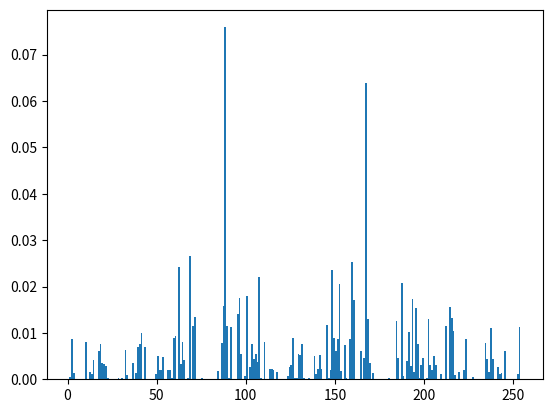

Python code for this plot:

import numpy             as np
import matplotlib.pyplot as plt


# Это статистический тест распределения псевдослучайных чисел, сгенерированных
# функцией ADC_Get_Random_Entropy_Value_8bit(uint8_t channel) из библиотеки adc.h
#
# Для теста было использовано 10 000 сгенерированных значений в диапазоне
# от 0 до 256 (код программы находится в файле main.c)
#
# =================================================================================
#
# This is a statistical test of the distribution of pseudorandom numbers generated
# by the ADC_Get_Random_Entropy_Value_8bit (uint8_t channel) function from the adc.h library.
#
# 10,000 generated values in the range from 0 to 256 were used for the test
# (the program code is located in the main.c file)

data = np.array(
	(
		28, 103, 88, 205, 193, 184, 88, 19, 21, 88, 96, 167, 237, 223, 40, 167, 2, 62, 88, 68, 103, 130, 100, 158, 107, 60, 187, 222, 151, 145, 167, 100, 62, 195, 167, 104, 148, 107, 88, 159, 144, 202, 88, 214, 107, 110, 167, 187, 60, 62, 91, 68, 152, 237, 68, 159, 88, 2, 131, 167, 68, 191, 203, 167, 96, 199, 234, 88, 107, 40, 141, 86, 223, 88, 18, 62, 167, 36, 105, 124, 88, 96, 167, 138, 100, 212, 148, 21, 187, 212, 196, 238, 167, 68, 151, 202, 167, 187, 145, 58, 167, 41, 36, 253, 95, 68, 168, 237, 65, 164, 164, 18, 193, 216, 216, 142, 65, 88, 159, 20, 126, 167, 96, 151, 234, 89, 43, 164, 141, 100, 64, 167, 245, 86, 214, 88, 10, 62, 88, 68, 166, 206, 169, 191, 191, 145, 167, 68, 191, 145, 88, 68, 152, 18, 41, 68, 91, 62, 234, 88, 191, 184, 147, 91, 151, 152, 206, 89, 198, 88, 205, 100, 223, 152, 117, 169, 159, 196, 234, 167, 96, 151, 235, 91, 97, 166, 141, 100, 214, 168, 17, 155, 214, 152, 138, 89, 223, 87, 205, 100, 155, 88, 253, 68, 215, 88, 138, 193, 155, 167, 14, 43, 167, 95, 62, 234, 103, 159, 193, 110, 88, 214, 107, 148, 88, 212, 150, 145, 88, 68, 88, 205, 84, 215, 88, 2, 145, 167, 100, 62, 234, 167, 40, 215, 110, 88, 191, 168, 17, 155, 151, 152, 138, 169, 68, 103, 131, 160, 187, 63, 138, 168, 214, 148, 193, 167, 68, 159, 202, 89, 64, 164, 140, 100, 212, 100, 53, 219, 151, 184, 138, 89, 199, 88, 10, 107, 159, 167, 253, 68, 191, 88, 2, 195, 88, 111, 96, 18, 68, 64, 91, 62, 234, 89, 59, 160, 253, 96, 191, 88, 254, 212, 187, 167, 14, 107, 191, 88, 117, 148, 68, 71, 52, 60, 184, 212, 196, 110, 167, 96, 215, 234, 88, 107, 152, 53, 159, 151, 152, 130, 89, 159, 88, 12, 107, 159, 88, 253, 193, 96, 103, 202, 193, 32, 87, 235, 148, 216, 87, 107, 149, 88, 159, 193, 235, 88, 159, 105, 30, 95, 159, 95, 10, 99, 103, 39, 129, 60, 88, 64, 152, 53, 159, 159, 88, 18, 63, 88, 215, 193, 62, 88, 158, 223, 147, 95, 187, 87, 114, 100, 104, 164, 138, 169, 96, 167, 138, 160, 159, 158, 145, 167, 68, 187, 131, 167, 96, 198, 202, 88, 105, 56, 141, 100, 212, 160, 49, 155, 198, 152, 206, 169, 41, 167, 206, 160, 191, 158, 145, 167, 212, 62, 234, 167, 68, 151, 194, 88, 43, 164, 141, 100, 64, 167, 241, 70, 158, 88, 14, 62, 88, 214, 158, 145, 167, 159, 235, 193, 71, 86, 191, 145, 167, 68, 151, 202, 89, 97, 152, 205, 100, 214, 32, 253, 86, 159, 88, 2, 126, 88, 68, 166, 138, 169, 187, 158, 145, 167, 68, 191, 145, 167, 212, 148, 195, 167, 87, 62, 234, 88, 191, 184, 147, 89, 191, 152, 138, 89, 198, 90, 14, 107, 159, 88, 113, 148, 100, 167, 50, 62, 216, 216, 19, 126, 167, 71, 62, 234, 88, 43, 160, 245, 100, 64, 167, 50, 43, 215, 71, 52, 60, 95, 100, 88, 237, 68, 151, 88, 130, 193, 185, 167, 10, 107, 155, 167, 253, 68, 40, 87, 148, 195, 88, 214, 107, 62, 95, 153, 71, 237, 100, 151, 180, 238, 168, 214, 212, 195, 167, 214, 148, 145, 167, 71, 110, 107, 88, 159, 193, 235, 88, 222, 59, 53, 169, 196, 88, 2, 193, 168, 184, 18, 193, 216, 216, 206, 107, 40, 103, 125, 235, 219, 167, 237, 68, 184, 88, 3, 124, 160, 215, 235, 234, 88, 148, 63, 130, 153, 41, 39, 13, 65, 168, 184, 236, 195, 100, 167, 50, 107, 33, 87, 62, 131, 88, 107, 184, 17, 223, 191, 152, 130, 89, 150, 39, 10, 107, 191, 88, 253, 148, 70, 71, 20, 126, 167, 100, 62, 106, 167, 100, 149, 106, 167, 39, 148, 145, 88, 63, 32, 253, 86, 150, 88, 10, 62, 167, 32, 43, 17, 96, 184, 88, 131, 193, 40, 71, 193, 60, 167, 212, 145, 195, 88, 40, 199, 234, 91, 59, 167, 245, 32, 196, 88, 252, 148, 215, 167, 237, 68, 185, 88, 19, 148, 103, 88, 193, 60, 168, 68, 151, 202, 89, 97, 160, 241, 36, 187, 88, 19, 62, 167, 95, 193, 106, 167, 155, 129, 62, 90, 96, 160, 125, 168, 159, 212, 234, 167, 96, 196, 131, 88, 65, 160, 141, 36, 96, 167, 2, 60, 160, 191, 62, 147, 169, 96, 164, 138, 160, 159, 148, 21, 223, 59, 160, 125, 100, 64, 167, 50, 41, 215, 88, 19, 62, 166, 41, 100, 53, 187, 215, 153, 130, 169, 96, 103, 130, 160, 187, 190, 145, 167, 214, 126, 195, 167, 71, 107, 149, 88, 41, 215, 234, 88, 43, 152, 245, 68, 159, 88, 10, 190, 184, 184, 253, 193, 159, 167, 237, 212, 68, 167, 115, 214, 68, 167, 2, 107, 167, 91, 63, 202, 88, 43, 160, 237, 32, 123, 88, 204, 212, 59, 216, 245, 148, 215, 88, 253, 148, 214, 167, 113, 68, 215, 88, 238, 107, 223, 167, 243, 84, 168, 87, 139, 107, 168, 167, 2, 60, 87, 185, 88, 10, 107, 185, 88, 253, 193, 68, 87, 20, 21, 185, 214, 196, 234, 167, 148, 145, 195, 88, 187, 193, 110, 88, 159, 63, 17, 187, 198, 152, 236, 91, 100, 103, 125, 155, 59, 160, 125, 40, 185, 88, 18, 107, 40, 71, 107, 195, 88, 187, 148, 110, 167, 87, 132, 234, 103, 160, 60, 126, 167, 159, 145, 188, 216, 216, 10, 193, 71, 214, 62, 234, 167, 100, 149, 195, 88, 65, 102, 110, 89, 40, 88, 51, 62, 167, 100, 17, 132, 88, 68, 164, 126, 155, 43, 216, 125, 168, 158, 148, 195, 167, 68, 151, 195, 95, 65, 160, 141, 32, 41, 7, 107, 145, 167, 219, 252, 62, 88, 155, 62, 138, 160, 41, 167, 238, 185, 214, 158, 67, 223, 150, 104, 110, 167, 100, 193, 106, 88, 107, 193, 110, 167, 70, 193, 234, 88, 70, 168, 138, 160, 187, 107, 21, 223, 187, 105, 202, 167, 190, 60, 202, 167, 96, 199, 238, 91, 59, 168, 245, 36, 59, 167, 117, 212, 187, 88, 237, 148, 159, 88, 245, 148, 215, 167, 253, 86, 214, 88, 236, 107, 159, 167, 243, 214, 214, 88, 241, 158, 64, 152, 2, 126, 88, 159, 62, 138, 155, 68, 164, 202, 160, 159, 148, 195, 167, 70, 148, 145, 88, 196, 57, 10, 41, 222, 89, 139, 107, 100, 164, 10, 148, 38, 36, 57, 131, 168, 105, 62, 17, 68, 187, 88, 18, 148, 39, 215, 62, 195, 167, 32, 215, 74, 155, 105, 56, 141, 86, 159, 88, 51, 62, 167, 95, 193, 110, 167, 187, 195, 148, 88, 159, 126, 195, 71, 223, 60, 234, 167, 68, 196, 194, 88, 97, 152, 141, 100, 151, 152, 19, 71, 105, 167, 253, 41, 214, 167, 50, 190, 185, 88, 49, 148, 71, 187, 20, 195, 167, 68, 198, 202, 95, 97, 160, 141, 100, 158, 152, 147, 89, 151, 217, 202, 91, 159, 95, 237, 68, 40, 152, 14, 193, 216, 88, 193, 149, 167, 91, 107, 145, 88, 187, 148, 129, 88, 107, 193, 238, 88, 187, 62, 19, 223, 96, 167, 10, 107, 159, 88, 14, 156, 71, 215, 60, 195, 167, 159, 20, 234, 89, 196, 56, 140, 40, 171, 88, 243, 212, 96, 184, 141, 212, 187, 167, 10, 65, 39, 102, 126, 193, 152, 216, 204, 65, 216, 152, 19, 110, 167, 87, 62, 234, 88, 41, 88, 253, 158, 64, 184, 2, 62, 95, 155, 88, 2, 193, 168, 184, 2, 233, 167, 86, 43, 130, 87, 70, 167, 18, 107, 187, 87, 125, 193, 95, 166, 138, 59, 167, 70, 193, 60, 95, 63, 88, 205, 190, 196, 167, 141, 68, 187, 88, 2, 145, 167, 159, 148, 193, 167, 71, 62, 106, 88, 107, 152, 17, 95, 64, 87, 238, 107, 100, 167, 253, 196, 191, 166, 237, 100, 214, 168, 125, 40, 214, 152, 18, 57, 215, 88, 49, 195, 167, 95, 148, 195, 88, 159, 105, 126, 88, 214, 59, 131, 168, 41, 167, 238, 160, 187, 148, 149, 167, 155, 20, 194, 167, 96, 199, 234, 167, 32, 71, 50, 97, 185, 71, 106, 107, 184, 168, 253, 65, 39, 70, 59, 2, 190, 40, 152, 142, 105, 68, 95, 193, 60, 167, 100, 107, 60, 88, 59, 39, 243, 150, 68, 166, 18, 62, 88, 159, 158, 21, 94, 215, 89, 138, 100, 223, 184, 125, 168, 214, 64, 237, 70, 68, 167, 12, 107, 184, 167, 245, 86, 184, 71, 202, 62, 167, 70, 97, 131, 160, 41, 160, 130, 160, 123, 148, 145, 167, 150, 62, 202, 167, 68, 151, 106, 89, 192, 56, 245, 32, 43, 167, 18, 62, 167, 87, 193, 106, 167, 155, 129, 148, 152, 184, 2, 107, 167, 159, 62, 202, 167, 100, 60, 202, 89, 196, 151, 53, 155, 43, 88, 50, 62, 167, 87, 193, 124, 167, 155, 1, 130, 160, 187, 190, 129, 167, 215, 62, 195, 167, 68, 151, 195, 89, 64, 160, 141, 100, 159, 32, 237, 86, 159, 88, 2, 126, 88, 150, 62, 138, 160, 97, 167, 202, 160, 159, 148, 235, 167, 68, 151, 195, 167, 96, 103, 234, 88, 105, 152, 145, 91, 59, 152, 18, 43, 217, 71, 17, 145, 167, 223, 195, 149, 71, 151, 126, 193, 103, 152, 245, 97, 88, 215, 195, 126, 167, 87, 148, 106, 88, 191, 107, 60, 167, 187, 150, 17, 87, 215, 87, 253, 214, 86, 167, 113, 86, 214, 88, 206, 193, 159, 167, 115, 214, 158, 152, 237, 100, 214, 152, 130, 153, 196, 59, 131, 168, 185, 59, 130, 164, 187, 148, 193, 167, 70, 191, 17, 184, 212, 56, 50, 33, 102, 91, 3, 124, 88, 59, 152, 50, 187, 214, 88, 205, 148, 159, 88, 253, 148, 68, 95, 20, 60, 152, 158, 192, 202, 167, 96, 151, 226, 88, 104, 56, 141, 86, 159, 88, 18, 62, 167, 87, 105, 126, 167, 159, 129, 148, 87, 187, 234, 193, 103, 91, 195, 148, 167, 87, 107, 145, 88, 96, 199, 110, 88, 59, 216, 18, 187, 159, 88, 10, 62, 88, 214, 148, 129, 88, 68, 168, 125, 160, 158, 196, 195, 167, 68, 215, 202, 89, 105, 56, 141, 68, 43, 71, 234, 107, 184, 152, 237, 81, 103, 39, 52, 124, 167, 223, 235, 148, 103, 91, 193, 148, 166, 71, 107, 149, 88, 187, 148, 195, 88, 171, 193, 110, 88, 159, 63, 131, 153, 68, 166, 138, 160, 187, 158, 145, 167, 214, 20, 195, 167, 215, 129, 75, 88, 191, 71, 141, 96, 187, 88, 19, 62, 167, 70, 193, 126, 167, 159, 17, 60, 95, 70, 88, 113, 148, 40, 39, 148, 62, 167, 68, 151, 234, 95, 212, 24, 253, 96, 187, 88, 241, 222, 96, 184, 14, 62, 88, 215, 158, 145, 88, 68, 160, 125, 184, 159, 212, 194, 167, 68, 151, 195, 88, 212, 56, 140, 70, 105, 88, 18, 62, 167, 87, 193, 110, 167, 155, 149, 62, 88, 68, 160, 236, 160, 63, 164, 237, 100, 196, 64, 50, 33, 68, 88, 62, 234, 88, 43, 152, 242, 70, 151, 88, 2, 126, 88, 190, 196, 21, 95, 214, 95, 237, 96, 159, 88, 10, 149, 167, 87, 203, 149, 184, 87, 62, 202, 88, 105, 152, 17, 187, 151, 152, 202, 91, 215, 88, 10, 187, 187, 88, 242, 148, 96, 103, 10, 149, 39, 223, 20, 202, 167, 100, 129, 106, 167, 71, 148, 234, 88, 151, 107, 62, 167, 159, 212, 145, 88, 190, 196, 131, 167, 215, 234, 148, 167, 39, 193, 148, 88, 187, 148, 195, 88, 187, 235, 110, 88, 41, 39, 253, 159, 104, 166, 130, 91, 222, 88, 237, 68, 187, 88, 14, 148, 39, 86, 150, 145, 88, 192, 104, 110, 167, 96, 32, 12, 164, 150, 88, 2, 53, 95, 159, 88, 10, 105, 59, 216, 10, 148, 88, 184, 126, 193, 215, 88, 195, 20, 167, 100, 148, 106, 88, 191, 193, 106, 88, 187, 107, 126, 88, 43, 152, 138, 184, 96, 167, 202, 160, 159, 158, 203, 167, 86, 191, 145, 91, 212, 59, 50, 100, 187, 152, 245, 96, 41, 167, 10, 62, 167, 70, 193, 60, 91, 215, 95, 237, 68, 57, 216, 142, 209, 32, 87, 193, 148, 168, 167, 245, 105, 223, 167, 241, 41, 168, 87, 139, 195, 153, 216, 13, 62, 88, 170, 148, 145, 167, 223, 235, 149, 71, 159, 62, 126, 167, 100, 148, 107, 167, 87, 148, 129, 88, 169, 107, 62, 166, 41, 91, 241, 68, 40, 152, 51, 193, 168, 216, 140, 209, 40, 87, 235, 62, 167, 215, 148, 195, 39, 32, 71, 114, 86, 159, 152, 115, 96, 159, 88, 237, 212, 59, 88, 252, 193, 103, 152, 115, 148, 96, 71, 21, 60, 153, 212, 64, 50, 97, 32, 89, 148, 195, 88, 187, 107, 46, 167, 36, 216, 131, 89, 159, 39, 13, 97, 71, 100, 124, 193, 71, 215, 188, 62, 88, 43, 167, 205, 169, 201, 159, 124, 91, 192, 153, 17, 214, 151, 152, 106, 95, 150, 91, 253, 86, 41, 152, 142, 209, 96, 87, 145, 110, 103, 87, 235, 60, 167, 40, 199, 60, 187, 191, 152, 195, 167, 41, 152, 131, 164, 86, 39, 245, 187, 214, 167, 252, 168, 187, 128, 17, 185, 68, 167, 50, 187, 96, 91, 53, 129, 184, 164, 238, 107, 103, 168, 142, 84, 103, 166, 241, 65, 160, 168, 14, 97, 88, 68, 152, 125, 96, 214, 95, 2, 62, 167, 155, 107, 195, 88, 187, 193, 110, 88, 159, 107, 193, 88, 159, 62, 131, 160, 41, 167, 202, 185, 191, 212, 195, 167, 70, 191, 234, 88, 68, 88, 13, 107, 159, 167, 10, 190, 71, 70, 196, 234, 88, 214, 22, 131, 160, 187, 190, 145, 167, 215, 30, 203, 167, 68, 151, 145, 88, 148, 56, 12, 33, 36, 95, 148, 195, 88, 159, 107, 60, 167, 159, 158, 149, 88, 212, 212, 145, 167, 169, 126, 129, 103, 95, 195, 62, 167, 40, 199, 234, 88, 96, 184, 245, 100, 198, 184, 17, 187, 214, 88, 2, 193, 103, 164, 18, 149, 88, 155, 62, 194, 167, 70, 151, 131, 88, 212, 59, 10, 41, 96, 168, 236, 62, 103, 95, 193, 62, 167, 159, 62, 195, 160, 41, 167, 130, 160, 187, 148, 145, 167, 214, 148, 145, 87, 70, 196, 202, 89, 64, 152, 253, 96, 59, 39, 235, 107, 184, 184, 237, 212, 159, 88, 253, 148, 214, 88, 50, 148, 39, 150, 62, 202, 175, 96, 199, 202, 88, 64, 152, 253, 68, 187, 88, 18, 62, 167, 70, 193, 110, 167, 155, 145, 62, 88, 212, 192, 195, 167, 214, 60, 202, 167, 68, 198, 202, 167, 32, 199, 110, 88, 63, 152, 50, 105, 212, 88, 2, 126, 88, 214, 196, 145, 88, 214, 192, 195, 167, 215, 62, 195, 167, 68, 199, 110, 89, 65, 152, 237, 100, 150, 152, 17, 155, 159, 88, 2, 193, 103, 160, 18, 193, 168, 152, 142, 97, 216, 184, 245, 107, 40, 87, 107, 148, 88, 40, 199, 238, 88, 105, 217, 147, 91, 159, 91, 2, 193, 36, 32, 107, 60, 95, 86, 88, 113, 148, 96, 87, 129, 62, 167, 70, 199, 194, 89, 64, 152, 141, 102, 151, 184, 53, 155, 151, 216, 138, 89, 215, 89, 204, 68, 96, 166, 204, 65, 152, 168, 245, 107, 96, 89, 190, 145, 88, 41, 199, 202, 88, 123, 152, 53, 155, 151, 216, 202, 91, 223, 95, 237, 68, 96, 168, 206, 209, 68, 89, 129, 110, 216, 39, 195, 62, 167, 96, 102, 238, 88, 105, 152, 19, 187, 151, 216, 202, 89, 159, 167, 125, 91, 86, 88, 113, 148, 104, 167, 114, 214, 33, 167, 12, 107, 155, 87, 53, 145, 88, 185, 107, 110, 88, 187, 63, 17, 41, 191, 167, 50, 158, 96, 164, 138, 107, 214, 88, 10, 20, 38, 43, 152, 50, 97, 100, 88, 17, 195, 164, 87, 148, 195, 88, 191, 63, 131, 168, 68, 39, 51, 212, 159, 88, 253, 158, 96, 95, 129, 62, 167, 158, 148, 193, 167, 87, 110, 149, 88, 187, 65, 125, 88, 59, 88, 18, 62, 167, 87, 107, 110, 39, 96, 166, 202, 160, 191, 148, 235, 167, 70, 159, 131, 88, 196, 56, 50, 100, 43, 167, 18, 150, 71, 36, 132, 203, 167, 155, 17, 60, 95, 214, 87, 253, 70, 59, 184, 204, 65, 216, 184, 117, 107, 185, 87, 61, 145, 88, 187, 203, 126, 88, 187, 123, 62, 166, 187, 148, 21, 87, 223, 95, 253, 68, 187, 88, 2, 145, 167, 68, 191, 131, 88, 196, 56, 50, 97, 32, 91, 148, 195, 88, 187, 107, 126, 88, 191, 62, 131, 168, 41, 167, 234, 168, 187, 212, 193, 167, 70, 159, 145, 89, 62, 88, 12, 107, 159, 70, 17, 195, 88, 159, 107, 124, 88, 222, 62, 130, 160, 41, 160, 130, 168, 43, 167, 237, 36, 187, 88, 2, 107, 103, 89, 62, 110, 88, 104, 152, 17, 223, 63, 88, 18, 62, 167, 87, 105, 126, 87, 96, 166, 202, 168, 187, 148, 195, 167, 68, 191, 145, 88, 212, 40, 50, 33, 32, 91, 148, 195, 88, 187, 107, 62, 166, 187, 62, 202, 152, 68, 166, 202, 160, 43, 167, 237, 100, 214, 196, 131, 167, 96, 199, 234, 89, 64, 216, 253, 100, 198, 164, 17, 155, 198, 216, 138, 89, 198, 91, 237, 68, 41, 164, 142, 97, 216, 216, 245, 107, 185, 167, 205, 86, 184, 95, 139, 193, 40, 160, 238, 107, 168, 184, 253, 64, 36, 36, 43, 138, 160, 187, 158, 145, 167, 214, 60, 195, 167, 100, 148, 195, 167, 71, 62, 202, 88, 63, 152, 18, 43, 153, 87, 20, 60, 95, 215, 95, 253, 68, 57, 152, 142, 193, 96, 91, 193, 62, 167, 100, 148, 195, 152, 87, 158, 145, 88, 187, 107, 126, 88, 159, 62, 131, 168, 68, 167, 202, 160, 187, 158, 129, 167, 214, 20, 202, 167, 32, 199, 202, 88, 64, 160, 141, 100, 151, 152, 19, 187, 151, 216, 236, 91, 214, 95, 237, 68, 57, 152, 142, 97, 216, 152, 245, 107, 40, 95, 62, 194, 88, 65, 160, 253, 100, 150, 152, 131, 89, 151, 216, 202, 185, 96, 167, 138, 160, 187, 150, 145, 167, 68, 191, 131, 167, 40, 151, 202, 88, 97, 88, 253, 222, 196, 88, 243, 190, 43, 152, 237, 192, 159, 167, 237, 68, 40, 166, 206, 107, 68, 91, 193, 62, 167, 70, 199, 202, 88, 64, 160, 245, 100, 151, 152, 130, 91, 151, 91, 2, 193, 36, 32, 43, 138, 160, 187, 158, 129, 167, 70, 63, 130, 223, 43, 167, 2, 148, 168, 95, 19, 129, 88, 159, 97, 53, 185, 159, 88, 2, 193, 38, 32, 43, 17, 97, 40, 184, 204, 107, 100, 88, 10, 52, 167, 70, 198, 202, 88, 96, 152, 141, 68, 187, 88, 18, 190, 40, 168, 17, 149, 88, 212, 158, 149, 88, 196, 96, 125, 168, 191, 192, 195, 167, 68, 215, 194, 88, 64, 160, 253, 100, 151, 168, 49, 155, 151, 91, 18, 97, 103, 39, 17, 60, 95, 86, 88, 51, 156, 39, 215, 62, 234, 167, 68, 215, 234, 91, 64, 216, 141, 100, 151, 152, 147, 91, 187, 91, 10, 107, 43, 216, 51, 149, 216, 152, 140, 97, 184, 216, 245, 107, 169, 167, 205, 84, 168, 95, 19, 195, 88, 191, 107, 60, 167, 187, 158, 21, 70, 159, 103, 53, 214, 68, 88, 2, 145, 167, 70, 159, 129, 167, 102, 148, 195, 167, 87, 148, 235, 88, 187, 107, 110, 88, 223, 158, 60, 95, 223, 95, 237, 68, 57, 216, 142, 107, 68, 88, 195, 62, 167, 68, 199, 194, 88, 96, 160, 141, 100, 151, 184, 19, 155, 198, 216, 206, 153, 96, 167, 238, 169, 187, 150, 110, 88, 64, 184, 18, 187, 68, 167, 140, 68, 168, 166, 243, 214, 68, 168, 2, 62, 166, 171, 148, 149, 88, 214, 150, 145, 88, 64, 184, 253, 32, 159, 88, 2, 106, 39, 215, 195, 107, 167, 71, 20, 202, 88, 57, 152, 18, 171, 212, 88, 14, 190, 152, 184, 18, 209, 216, 152, 204, 107, 100, 88, 142, 209, 223, 167, 205, 68, 32, 91, 148, 195, 88, 159, 107, 124, 88, 159, 150, 149, 88, 212, 212, 145, 167, 87, 43, 2, 62, 167, 160, 19, 107, 39, 96, 215, 110, 89, 41, 164, 237, 68, 187, 88, 50, 62, 167, 87, 107, 60, 95, 215, 89, 237, 68, 57, 152, 204, 107, 100, 89, 236, 193, 223, 167, 205, 68, 168, 91, 17, 203, 88, 159, 107, 110, 88, 159, 62, 130, 160, 41, 39, 2, 149, 88, 155, 126, 193, 103, 91, 195, 60, 167, 100, 145, 75, 166, 104, 107, 62, 166, 185, 55, 19, 187, 198, 152, 138, 169, 97, 167, 138, 160, 191, 148, 195, 167, 70, 159, 131, 88, 212, 96, 50, 97, 168, 88, 131, 107, 40, 160, 252, 62, 167, 70, 107, 124, 167, 159, 131, 148, 71, 215, 106, 149, 103, 95, 195, 60, 167, 68, 199, 234, 88, 41, 88, 245, 214, 96, 168, 14, 62, 167, 86, 107, 126, 167, 155, 203, 148, 87, 223, 62, 195, 167, 68, 151, 131, 167, 96, 199, 126, 89, 41, 88, 245, 222, 96, 168, 2, 126, 88, 222, 62, 130, 160, 41, 167, 206, 96, 187, 88, 51, 123, 100, 88, 236, 193, 155, 167, 237, 214, 190, 160, 237, 100, 212, 152, 130, 89, 151, 216, 108, 169, 41, 167, 206, 100, 158, 196, 235, 167, 70, 159, 195, 167, 96, 199, 234, 88, 105, 152, 131, 167, 187, 62, 17, 187, 198, 216, 206, 153, 97, 166, 206, 160, 43, 167, 253, 68, 214, 88, 138, 214, 187, 160, 12, 41, 32, 155, 117, 158, 71, 100, 53, 28, 95, 159, 91, 205, 68, 40, 184, 10, 193, 88, 159, 62, 203, 167, 70, 151, 203, 88, 64, 166, 14, 41, 36, 219, 124, 148, 87, 38, 148, 234, 167, 155, 145, 188, 216, 164, 10, 149, 87, 159, 20, 195, 167, 68, 215, 202, 167, 96, 100, 124, 88, 96, 160, 245, 100, 68, 167, 115, 86, 148, 88, 205, 148, 150, 167, 237, 68, 159, 88, 10, 148, 39, 214, 148, 203, 167, 95, 62, 202, 88, 104, 152, 17, 155, 159, 152, 194, 89, 159, 95, 253, 68, 104, 88, 115, 209, 104, 167, 50, 107, 40, 87, 107, 149, 165, 71, 62, 194, 88, 41, 164, 243, 102, 96, 167, 2, 193, 36, 96, 107, 124, 167, 159, 203, 148, 71, 215, 62, 203, 167, 68, 215, 234, 89, 64, 164, 141, 100, 214, 160, 53, 155, 151, 184, 130, 89, 198, 88, 204, 68, 40, 184, 142, 107, 215, 88, 10, 148, 167, 91, 195, 20, 167, 100, 193, 106, 167, 71, 148, 195, 88, 159, 63, 130, 160, 41, 103, 130, 160, 43, 167, 237, 96, 187, 88, 18, 107, 40, 71, 227, 188, 88, 185, 193, 126, 167, 38, 148, 203, 167, 187, 124, 62, 88, 214, 148, 145, 88, 212, 192, 234, 167, 70, 191, 195, 167, 70, 199, 195, 88, 96, 168, 141, 68, 41, 167, 2, 60, 160, 187, 150, 21, 95, 223, 95, 253, 68, 57, 184, 142, 209, 40, 89, 129, 62, 167, 70, 215, 202, 167, 41, 199, 110, 88, 57, 164, 242, 70, 214, 88, 14, 62, 88, 187, 148, 145, 167, 223, 235, 149, 71, 215, 148, 97, 88, 43, 88, 253, 84, 168, 167, 50, 150, 95, 95, 96, 125, 164, 68, 71, 253, 155, 219, 160, 130, 164, 171, 148, 147, 167, 215, 52, 195, 167, 68, 198, 202, 88, 96, 160, 237, 102, 214, 184, 53, 155, 159, 217, 202, 160, 41, 167, 130, 100, 191, 150, 145, 167, 215, 60, 131, 167, 100, 148, 99, 167, 68, 36, 13, 68, 152, 91, 254, 43, 88, 187, 150, 21, 95, 219, 71, 237, 86, 57, 168, 204, 193, 104, 89, 14, 20, 167, 223, 193, 195, 88, 41, 102, 110, 88, 40, 160, 243, 70, 214, 88, 140, 190, 150, 88, 237, 190, 104, 167, 245, 159, 96, 167, 18, 107, 40, 87, 62, 130, 88, 104, 152, 53, 223, 57, 88, 2, 110, 88, 214, 158, 60, 91, 159, 39, 241, 68, 59, 184, 204, 65, 216, 184, 245, 193, 159, 71, 252, 209, 87, 38, 62, 202, 166, 86, 103, 125, 164, 68, 103, 53, 33, 212, 167, 253, 68, 191, 88, 2, 145, 167, 70, 151, 145, 88, 212, 153, 53, 159, 96, 88, 113, 158, 64, 152, 2, 60, 95, 155, 95, 237, 100, 185, 88, 205, 86, 159, 88, 2, 21, 187, 191, 96, 114, 36, 214, 91, 141, 214, 158, 88, 49, 59, 167, 87, 201, 110, 88, 190, 150, 21, 95, 223, 71, 237, 86, 187, 88, 2, 145, 167, 215, 148, 129, 167, 87, 62, 131, 88, 104, 155, 53, 159, 187, 152, 130, 89, 159, 95, 10, 65, 39, 100, 126, 149, 87, 159, 126, 149, 39, 214, 20, 106, 167, 214, 195, 234, 167, 71, 148, 227, 88, 59, 36, 245, 223, 185, 152, 130, 160, 105, 148, 149, 167, 223, 126, 149, 39, 70, 151, 131, 88, 64, 160, 141, 68, 41, 167, 18, 62, 167, 95, 193, 106, 167, 155, 17, 60, 95, 214, 95, 237, 100, 86, 167, 50, 107, 100, 151, 141, 68, 32, 184, 138, 107, 215, 71, 139, 105, 102, 167, 204, 196, 187, 164, 205, 100, 187, 88, 237, 86, 159, 88, 10, 148, 39, 86, 151, 131, 89, 64, 164, 12, 97, 168, 87, 139, 107, 36, 160, 124, 62, 88, 159, 148, 145, 88, 212, 196, 195, 88, 196, 43, 50, 155, 191, 216, 141, 96, 212, 88, 205, 214, 214, 88, 241, 222, 192, 88, 10, 42, 167, 100, 203, 193, 216, 152, 202, 97, 184, 160, 245, 107, 40, 91, 107, 148, 216, 71, 62, 202, 88, 59, 160, 245, 68, 191, 88, 10, 62, 88, 222, 148, 149, 87, 212, 193, 131, 167, 223, 62, 195, 167, 70, 151, 195, 88, 64, 88, 253, 214, 214, 88, 245, 158, 41, 168, 2, 60, 95, 155, 95, 237, 36, 104, 88, 51, 148, 103, 91, 129, 62, 167, 70, 198, 195, 88, 96, 88, 237, 214, 150, 88, 241, 158, 105, 88, 18, 62, 88, 191, 148, 145, 88, 196, 192, 129, 167, 159, 62, 234, 167, 70, 215, 202, 167, 96, 102, 110, 88, 59, 160, 243, 68, 214, 88, 142, 158, 191, 160, 237, 68, 104, 88, 18, 148, 87, 215, 62, 67, 223, 158, 40, 18, 32, 100, 88, 3, 110, 89, 59, 128, 241, 68, 191, 88, 138, 158, 191, 160, 237, 96, 40, 216, 206, 193, 96, 95, 129, 62, 167, 214, 148, 195, 167, 95, 62, 202, 88, 59, 88, 51, 62, 167, 71, 193, 126, 167, 223, 145, 62, 88, 212, 64, 125, 160, 158, 196, 234, 167, 68, 215, 110, 71, 64, 88, 253, 158, 68, 168, 2, 60, 167, 43, 168, 130, 88, 199, 91, 253, 36, 41, 152, 142, 193, 96, 95, 193, 60, 167, 71, 199, 202, 88, 192, 152, 53, 159, 187, 152, 19, 159, 215, 216, 202, 89, 215, 91, 237, 68, 59, 216, 14, 149, 71, 159, 60, 202, 167, 96, 199, 202, 89, 104, 184, 53, 159, 40, 88, 2, 110, 88, 222, 62, 147, 160, 41, 71, 18, 148, 196, 167, 245, 102, 214, 152, 18, 155, 214, 88, 205, 86, 184, 87, 17, 195, 88, 59, 164, 53, 187, 199, 152, 202, 89, 215, 91, 237, 68, 185, 88, 10, 149, 103, 91, 193, 62, 167, 86, 199, 234, 88, 96, 152, 245, 40, 59, 167, 10, 148, 36, 32, 105, 126, 167, 91, 192, 234, 88, 31, 38, 205, 159, 32, 88, 117, 62, 167, 87, 107, 149, 88, 187, 193, 106, 88, 191, 107, 60, 167, 59, 152, 202, 168, 41, 103, 138, 100, 150, 159, 193, 167, 68, 159, 195, 88, 196, 40, 2, 196, 185, 87, 3, 238, 88, 57, 88, 18, 62, 167, 70, 107, 60, 91, 215, 91, 245, 70, 159, 88, 2, 145, 167, 214, 148, 195, 167, 95, 62, 202, 88, 43, 88, 245, 158, 64, 184, 205, 212, 59, 152, 253, 212, 151, 88, 245, 148, 96, 87, 20, 52, 169, 212, 96, 50, 169, 68, 167, 245, 68, 184, 87, 139, 107, 184, 168, 14, 62, 167, 68, 107, 126, 167, 87, 97, 18, 96, 187, 88, 142, 193, 169, 167, 10, 107, 187, 135, 242, 68, 184, 71, 3, 110, 88, 187, 152, 202, 89, 215, 152, 206, 168, 187, 190, 149, 167, 223, 126, 193, 103, 91, 235, 148, 216, 166, 19, 202, 88, 187, 107, 62, 166, 187, 62, 19, 171, 100, 152, 206, 160, 43, 166, 237, 160, 190, 148, 235, 167, 70, 215, 234, 167, 96, 100, 126, 89, 41, 152, 242, 68, 191, 88, 10, 62, 167, 96, 107, 53, 91, 214, 87, 50, 107, 215, 88, 10, 149, 167, 95, 107, 149, 216, 166, 3, 110, 89, 59, 152, 242, 68, 214, 88, 205, 212, 187, 88, 237, 148, 64, 95, 20, 60, 169, 191, 64, 115, 96, 214, 152, 140, 100, 59, 167, 13, 97, 152, 87, 238, 43, 88, 171, 62, 147, 160, 97, 167, 202, 164, 187, 148, 131, 167, 70, 159, 131, 95, 148, 40, 50, 185, 43, 167, 115, 84, 152, 39, 138, 107, 184, 168, 237, 148, 191, 88, 245, 190, 40, 103, 2, 145, 167, 215, 60, 202, 167, 96, 215, 238, 91, 96, 168, 237, 68, 187, 88, 205, 158, 59, 89, 203, 107, 87, 187, 129, 148, 89, 223, 126, 193, 103, 89, 107, 145, 167, 87, 107, 149, 88, 187, 193, 106, 88, 187, 107, 126, 88, 214, 62, 130, 160, 43, 103, 138, 100, 214, 159, 145, 167, 86, 151, 195, 167, 70, 71, 114, 223, 214, 38, 13, 33, 185, 71, 124, 62, 88, 150, 158, 145, 88, 214, 192, 195, 167, 215, 62, 203, 167, 86, 151, 195, 88, 64, 160, 140, 100, 159, 168, 19, 155, 151, 152, 130, 89, 159, 71, 205, 68, 96, 168, 138, 97, 152, 168, 253, 107, 32, 87, 107, 149, 216, 166, 19, 195, 88, 187, 123, 110, 216, 32, 196, 234, 167, 159, 1, 130, 164, 187, 148, 235, 167, 214, 60, 202, 167, 70, 215, 202, 88, 64, 160, 141, 100, 214, 160, 129, 89, 159, 88, 14, 105, 43, 216, 51, 149, 88, 185, 126, 145, 91, 215, 28, 234, 167, 96, 199, 202, 88, 104, 152, 53, 223, 57, 152, 242, 68, 158, 88, 205, 212, 191, 152, 253, 68, 59, 88, 149, 62, 167, 70, 159, 195, 167, 96, 215, 202, 89, 104, 184, 53, 187, 63, 168, 114, 68, 212, 88, 205, 158, 150, 167, 205, 222, 159, 152, 253, 164, 190, 68, 115, 70, 68, 167, 253, 68, 184, 87, 3, 124, 88, 187, 152, 202, 91, 159, 95, 237, 100, 187, 152, 237, 160, 187, 192, 195, 167, 86, 159, 195, 91, 192, 56, 140, 100, 159, 32, 13, 68, 217, 71, 254, 107, 184, 216, 253, 84, 168, 184, 10, 149, 87, 215, 62, 195, 167, 70, 151, 131, 88, 212, 184, 53, 159, 41, 160, 245, 100, 198, 160, 138, 88, 159, 91, 205, 68, 104, 88, 115, 148, 104, 167, 50, 63, 216, 152, 3, 110, 167, 40, 199, 110, 88, 59, 160, 241, 68, 191, 88, 2, 62, 95, 159, 91, 205, 68, 105, 88, 49, 60, 88, 65, 152, 18, 187, 214, 88, 205, 212, 187, 152, 141, 100, 191, 160, 53, 187, 215, 152, 130, 89, 215, 167, 113, 185, 97, 160, 125, 160, 150, 68, 114, 70, 68, 167, 141, 212, 187, 168, 205, 96, 41, 39, 131, 99, 88, 159, 190, 149, 88, 214, 148, 145, 167, 187, 234, 149, 39, 86, 159, 145, 91, 196, 96, 18, 96, 96, 91, 212, 193, 88, 159, 107, 62, 167, 41, 152, 202, 168, 97, 103, 202, 160, 187, 212, 131, 167, 70, 159, 129, 167, 96, 215, 202, 88, 65, 152, 245, 100, 215, 160, 17, 159, 215, 88, 140, 68, 64, 164, 10, 149, 87, 223, 126, 145, 167, 87, 235, 52, 167, 68, 103, 110, 71, 104, 152, 147, 95, 187, 216, 202, 91, 215, 91, 205, 68, 96, 184, 2, 145, 167, 87, 59, 140, 70, 86, 167, 14, 58, 88, 215, 59, 21, 159, 41, 152, 241, 100, 214, 216, 206, 91, 159, 91, 237, 68, 96, 184, 2, 195, 167, 87, 191, 147, 167, 64, 215, 195, 88, 64, 164, 141, 100, 151, 168, 53, 159, 151, 152, 206, 88, 215, 91, 237, 100, 187, 160, 237, 36, 187, 88, 50, 107, 40, 71, 107, 149, 88, 43, 199, 238, 88, 59, 88, 2, 62, 167, 187, 62, 131, 88, 159, 91, 205, 70, 41, 152, 140, 105, 68, 71, 193, 60, 167, 68, 199, 202, 88, 104, 184, 53, 155, 57, 88, 10, 62, 167, 70, 105, 62, 95, 159, 87, 237, 68, 41, 216, 204, 105, 96, 71, 193, 20, 167, 64, 199, 234, 88, 105, 168, 53, 223, 59, 88, 2, 60, 167, 187, 158, 149, 88, 212, 148, 129, 167, 223, 126, 193, 87, 159, 149, 106, 167, 87, 63, 202, 88, 105, 152, 17, 223, 104, 152, 130, 89, 185, 216, 238, 89, 214, 91, 253, 68, 187, 88, 2, 145, 167, 86, 159, 131, 88, 64, 152, 140, 68, 105, 88, 241, 158, 96, 152, 10, 158, 40, 168, 1, 194, 160, 187, 159, 131, 167, 159, 52, 106, 167, 223, 148, 145, 167, 87, 148, 193, 88, 187, 193, 110, 88, 191, 63, 145, 88, 215, 88, 237, 68, 104, 88, 51, 148, 71, 215, 62, 195, 167, 70, 215, 234, 167, 32, 71, 2, 150, 223, 167, 10, 148, 102, 164, 253, 65, 95, 100, 195, 148, 216, 184, 10, 129, 71, 159, 126, 129, 39, 100, 145, 193, 167, 87, 62, 202, 88, 191, 184, 17, 187, 223, 88, 10, 107, 40, 152, 113, 212, 215, 88, 19, 148, 39, 87, 191, 145, 167, 100, 148, 107, 167, 87, 62, 202, 88, 59, 152, 10, 43, 184, 71, 252, 62, 88, 158, 212, 129, 88, 68, 88, 117, 214, 68, 167, 50, 107, 40, 71, 110, 149, 88, 41, 223, 110, 88, 41, 152, 10, 43, 184, 87, 124, 158, 152, 184, 19, 209, 88, 155, 126, 193, 71, 87, 159, 203, 167, 100, 145, 107, 167, 71, 148, 203, 88, 159, 105, 62, 167, 187, 148, 145, 88, 214, 212, 62, 70, 86, 88, 17, 60, 88, 105, 104, 124, 167, 96, 71, 114, 223, 150, 103, 125, 88, 159, 152, 131, 89, 159, 216, 238, 89, 86, 88, 113, 212, 96, 103, 10, 145, 39, 70, 215, 202, 95, 196, 56, 12, 41, 100, 88, 131, 43, 167, 102, 53, 60, 167, 191, 150, 145, 88, 212, 192, 195, 88, 196, 59, 50, 187, 159, 88, 2, 107, 39, 68, 100, 124, 91, 105, 152, 147, 91, 59, 88, 10, 190, 184, 168, 245, 212, 151, 167, 237, 214, 214, 164, 125, 100, 192, 96, 114, 70, 96, 167, 245, 68, 168, 71, 138, 107, 40, 168, 53, 60, 167, 158, 148, 145, 88, 212, 96, 253, 164, 190, 192, 202, 167, 70, 215, 234, 167, 100, 193, 110, 167, 71, 148, 235, 88, 159, 63, 19, 169, 96, 167, 253, 68, 105, 88, 18, 148, 39, 70, 187, 145, 167, 96, 159, 195, 88, 96, 164, 253, 68, 187, 88, 18, 62, 167, 87, 105, 126, 167, 223, 129, 148, 152, 152, 142, 193, 96, 71, 193, 62, 167, 70, 199, 234, 88, 104, 184, 21, 95, 68, 87, 238, 62, 167, 70, 105, 62, 95, 223, 95, 237, 68, 57, 184, 142, 65, 152, 216, 253, 107, 184, 167, 205, 212, 159, 164, 141, 68, 187, 88, 2, 60, 167, 59, 160, 138, 160, 43, 71, 18, 65, 184, 184, 252, 107, 100, 167, 10, 62, 88, 215, 193, 107, 167, 87, 148, 238, 88, 187, 107, 124, 88, 214, 62, 130, 168, 41, 167, 202, 160, 187, 148, 203, 167, 100, 52, 234, 167, 100, 193, 106, 167, 87, 148, 235, 88, 159, 63, 145, 88, 215, 216, 238, 89, 70, 88, 115, 148, 104, 167, 50, 107, 104, 167, 205, 68, 100, 88, 17, 195, 88, 155, 193, 110, 88, 159, 63, 147, 89, 215, 88, 205, 96, 64, 160, 14, 149, 87, 223, 62, 203, 167, 70, 215, 202, 88, 64, 166, 141, 68, 43, 167, 18, 62, 167, 87, 193, 110, 88, 222, 148, 145, 88, 212, 192, 195, 167, 70, 63, 138, 86, 68, 167, 205, 84, 32, 95, 62, 234, 88, 59, 88, 50, 62, 167, 87, 107, 110, 167, 155, 195, 148, 216, 152, 14, 149, 71, 215, 62, 110, 167, 96, 215, 202, 167, 96, 71, 14, 68, 168, 39, 202, 107, 168, 168, 141, 148, 187, 88, 253, 190, 68, 95, 52, 126, 88, 190, 196, 202, 167, 96, 199, 202, 88, 105, 184, 53, 155, 185, 168, 145, 95, 159, 152, 202, 89, 223, 216, 237, 184, 43, 167, 205, 100, 148, 100, 202, 167, 68, 100, 126, 89, 43, 164, 141, 100, 198, 160, 131, 89, 159, 88, 10, 97, 103, 167, 10, 193, 152, 184, 237, 107, 68, 91, 235, 148, 216, 38, 235, 60, 167, 40, 36, 12, 68, 217, 71, 238, 43, 88, 159, 148, 21, 95, 215, 95, 113, 68, 187, 88, 10, 148, 39, 70, 151, 131, 88, 192, 152, 53, 223, 64, 88, 51, 62, 167, 95, 193, 106, 167, 185, 21, 60, 91, 86, 88, 50, 148, 87, 159, 126, 193, 103, 91, 235, 148, 216, 166, 3, 110, 88, 105, 152, 19, 159, 159, 152, 130, 89, 223, 89, 205, 100, 155, 160, 253, 169, 190, 192, 202, 167, 70, 199, 202, 91, 64, 167, 141, 100, 214, 160, 17, 155, 215, 152, 202, 91, 215, 95, 205, 68, 41, 152, 206, 65, 184, 168, 241, 107, 40, 95, 235, 148, 216, 164, 3, 110, 89, 191, 184, 17, 155, 215, 152, 202, 91, 214, 88, 253, 68, 41, 152, 140, 65, 184, 168, 113, 59, 216, 168, 142, 62, 39, 68, 102, 52, 155, 191, 168, 17, 159, 215, 184, 202, 89, 223, 88, 237, 68, 187, 88, 18, 149, 71, 215, 52, 234, 167, 96, 199, 202, 88, 105, 152, 147, 95, 57, 88, 2, 126, 88, 159, 62, 130, 184, 96, 167, 202, 160, 187, 212, 193, 167, 86, 191, 195, 91, 196, 56, 14, 41, 32, 91, 148, 203, 88, 159, 59, 17, 155, 198, 89, 2, 193, 152, 152, 18, 149, 89, 159, 126, 149, 103, 91, 235, 149, 216, 71, 127, 149, 88, 187, 107, 62, 166, 59, 164, 19, 185, 70, 167, 2, 193, 152, 184, 18, 149, 89, 223, 126, 193, 39, 70, 151, 194, 167, 100, 129, 235, 88, 43, 103, 53, 159, 151, 152, 138, 89, 159, 95, 237, 68, 41, 152, 14, 193, 95, 155, 60, 234, 167, 96, 151, 202, 89, 64, 160, 141, 100, 191, 32, 253, 86, 150, 88, 10, 62, 88, 191, 196, 195, 88, 68, 160, 237, 160, 158, 196, 234, 167, 70, 199, 234, 89, 196, 152, 53, 223, 104, 152, 131, 91, 159, 88, 2, 193, 36, 32, 43, 53, 96, 40, 152, 140, 193, 96, 71, 129, 62, 167, 100, 148, 195, 167, 95, 148, 195, 88, 159, 107, 110, 88, 191, 62, 131, 89, 70, 88, 253, 148, 86, 71, 52, 124, 88, 150, 68, 237, 70, 212, 152, 141, 32, 64, 167, 18, 62, 167, 87, 193, 106, 38, 212, 62, 147, 160, 41, 167, 202, 160, 159, 150, 129, 167, 70, 159, 131, 88, 212, 40, 10, 41, 32, 91, 148, 234, 88, 191, 127, 60, 166, 191, 150, 129, 88, 212, 196, 195, 88, 68, 152, 125, 40, 159, 88, 2, 106, 39, 68, 71, 2, 148, 155, 71, 139, 107, 40, 168, 52, 126, 88, 214, 158, 21, 95, 214, 71, 113, 68, 187, 88, 10, 148, 167, 103, 117, 97, 87, 214, 107, 62, 88, 191, 71, 242, 32, 185, 88, 2, 126, 88, 214, 150, 21, 87, 214, 95, 113, 68, 59, 216, 253, 107, 32, 71, 107, 148, 88, 185, 148, 195, 88, 155, 107, 126, 88, 159, 63, 147, 89, 155, 89, 237, 68, 104, 88, 18, 148, 87, 159, 62, 202, 167, 70, 223, 194, 89, 97, 160, 141, 100, 151, 32, 253, 86, 212, 88, 14, 62, 88, 158, 148, 129, 88, 64, 152, 253, 168, 214, 214, 238, 167, 96, 159, 202, 88, 96, 88, 241, 214, 68, 152, 18, 62, 167, 86, 107, 126, 167, 159, 195, 148, 88, 159, 62, 195, 167, 215, 20, 234, 167, 96, 215, 126, 89, 64, 88, 245, 86, 223, 71, 238, 107, 184, 152, 237, 212, 159, 167, 205, 68, 191, 88, 2, 195, 167, 70, 159, 131, 89, 148, 40, 10, 187, 41, 167, 18, 190, 215, 167, 237, 97, 219, 167, 253, 212, 159, 167, 237, 68, 159, 88, 2, 145, 167, 214, 148, 195, 167, 71, 62, 202, 88, 41, 216, 114, 32, 187, 88, 10, 62, 167, 68, 107, 60, 91, 214, 91, 117, 68, 191, 88, 10, 149, 167, 87, 99, 129, 88, 96, 166, 140, 96, 41, 167, 10, 62, 167, 70, 193, 110, 167, 223, 129, 156, 184, 88, 20, 60, 187, 191, 196, 202, 167, 96, 159, 202, 88, 64, 160, 141, 100, 159, 160, 53, 159, 215, 168, 138, 88, 215, 152, 253, 185, 43, 39, 205, 223, 68, 88, 245, 62, 167, 71, 107, 149, 88, 187, 148, 195, 88, 159, 193, 110, 88, 158, 62, 131, 160, 41, 71, 18, 212, 198, 167, 115, 68, 159, 88, 206, 193, 185, 167, 205, 68, 168, 71, 19, 195, 88, 159, 193, 110, 88, 214, 62, 131, 168, 96, 39, 10, 65, 160, 152, 204, 65, 216, 152, 21, 107, 167, 87, 62, 195, 88, 41, 160, 237, 100, 196, 164, 145, 89, 159, 216, 236, 95, 86, 88, 115, 148, 96, 103, 2, 145, 167, 70, 159, 195, 88, 212, 56, 14, 41, 32, 91, 148, 235, 88, 159, 107, 126, 95, 214, 62, 130, 160, 43, 167, 253, 169, 59, 167, 253, 68, 214, 216, 12, 155, 96, 167, 253, 68, 184, 71, 202, 107, 168, 168, 140, 212, 59, 216, 243, 148, 214, 88, 113, 212, 40, 103, 138, 193, 57, 95, 107, 149, 88, 187, 148, 203, 88, 187, 193, 126, 88, 159, 59, 147, 88, 214, 95, 253, 68, 41, 216, 14, 149, 71, 223, 62, 202, 167, 70, 151, 195, 88, 64, 88, 117, 212, 212, 88, 18, 62, 167, 71, 107, 110, 167, 219, 145, 62, 88, 196, 192, 195, 167, 86, 63, 237, 86, 68, 167, 205, 68, 168, 71, 3, 238, 88, 59, 152, 2, 105, 71, 70, 193, 110, 167, 219, 17, 60, 91, 84, 88, 18, 148, 39, 87, 159, 129, 167, 96, 199, 202, 89, 96, 160, 237, 100, 198, 160, 17, 155, 198, 88, 138, 100, 155, 160, 237, 160, 187, 212, 195, 167, 86, 151, 131, 93, 196, 56, 14, 41, 32, 95, 148, 234, 88, 159, 107, 62, 87, 155, 91, 204, 100, 187, 160, 253, 160, 187, 212, 195, 167, 68, 151, 203, 88, 64, 166, 12, 41, 168, 91, 139, 107, 40, 160, 124, 190, 152, 152, 253, 148, 214, 167, 113, 68, 159, 88, 10, 148, 167, 87, 235, 149, 216, 167, 19, 203, 88, 187, 105, 126, 88, 159, 59, 147, 168, 96, 167, 138, 160, 59, 164, 237, 160, 190, 68, 237, 70, 86, 167, 141, 68, 168, 91, 17, 235, 88, 187, 107, 126, 88, 191, 62, 131, 168, 97, 39, 18, 212, 214, 167, 253, 68, 215, 88, 14, 193, 167, 87, 107, 129, 88, 187, 193, 110, 167, 100, 124, 62, 167, 100, 17, 20, 95, 223, 95, 253, 100, 219, 160, 253, 160, 150, 96, 50, 169, 68, 167, 237, 214, 159, 88, 245, 214, 68, 184, 2, 126, 88, 159, 150, 21, 87, 223, 39, 51, 63, 39, 32, 196, 195, 167, 70, 159, 195, 89, 196, 40, 12, 41, 40, 95, 192, 234, 88, 191, 59, 19, 187, 198, 216, 206, 89, 70, 88, 113, 148, 96, 87, 145, 62, 167, 70, 159, 195, 88, 64, 152, 141, 100, 191, 168, 53, 187, 151, 216, 138, 89, 215, 88, 237, 96, 41, 152, 10, 193, 89, 155, 60, 106, 167, 100, 52, 202, 167, 32, 199, 238, 88, 59, 88, 115, 158, 41, 88, 131, 193, 87, 223, 17, 60, 91, 86, 88, 51, 148, 103, 89, 193, 60, 167, 100, 148, 193, 184, 71, 148, 195, 88, 191, 107, 126, 88, 191, 30, 130, 160, 105, 158, 21, 95, 86, 88, 2, 145, 167, 70, 159, 145, 167, 32, 71, 114, 86, 65, 167, 51, 62, 167, 87, 192, 238, 88, 223, 59, 131, 160, 41, 103, 138, 160, 191, 214, 131, 167, 70, 151, 193, 167, 100, 129, 235, 88, 185, 193, 106, 88, 191, 107, 110, 88, 158, 158, 145, 88, 196, 212, 129, 88, 64, 88, 115, 70, 215, 88, 253, 65, 39, 70, 70, 114, 214, 196, 102, 125, 88, 187, 216, 238, 89, 215, 216, 238, 153, 105, 150, 145, 167, 215, 126, 149, 167, 87, 227, 20, 167, 68, 96, 114, 223, 192, 36, 141, 70, 150, 88, 14, 62, 167, 100, 235, 148, 216, 152, 2, 195, 167, 87, 159, 129, 167, 100, 52, 234, 167, 32, 71, 14, 100, 159, 152, 114, 100, 96, 167, 18, 97, 71, 32, 59, 17, 96, 104, 88, 51, 148, 39, 87, 191, 145, 167, 68, 207, 234, 89, 96, 152, 253, 32, 43, 167, 2, 60, 167, 187, 148, 21, 166, 158, 196, 131, 88, 64, 152, 117, 169, 150, 68, 125, 100, 105, 100, 110, 167, 100, 107, 110, 88, 171, 63, 147, 89, 215, 152, 206, 89, 214, 95, 253, 68, 59, 168, 204, 193, 40, 87, 129, 188, 216, 164, 53, 195, 167, 38, 128, 195, 88, 159, 62, 145, 88, 159, 95, 237, 68, 104, 88, 245, 148, 40, 103, 10, 129, 39, 70, 215, 202, 167, 96, 71, 18, 97, 184, 87, 139, 107, 102, 168, 204, 65, 103, 39, 52, 149, 88, 64, 152, 237, 160, 191, 196, 202, 167, 70, 159, 131, 167, 40, 71, 2, 148, 87, 102, 254, 62, 167, 70, 107, 126, 88, 214, 148, 145, 88, 212, 64, 125, 168, 150, 196, 202, 167, 68, 215, 234, 167, 32, 39, 18, 96, 184, 91, 202, 107, 168, 168, 237, 84, 39, 32, 107, 60, 91, 68, 88, 51, 149, 103, 87, 195, 60, 167, 100, 193, 106, 167, 71, 180, 195, 88, 223, 107, 62, 167, 187, 148, 145, 88, 84, 160, 237, 88, 32, 88, 115, 148, 105, 167, 2, 195, 167, 71, 107, 145, 88, 187, 193, 110, 216, 160, 252, 62, 167, 86, 107, 60, 95, 70, 88, 241, 148, 96, 39, 20, 60, 169, 212, 100, 238, 167, 96, 103, 108, 91, 41, 152, 241, 96, 187, 88, 10, 62, 88, 159, 148, 145, 88, 212, 192, 195, 166, 86, 63, 130, 223, 107, 215, 202, 95, 192, 152, 17, 95, 214, 167, 14, 68, 102, 216, 17, 193, 39, 160, 195, 148, 216, 152, 14, 149, 71, 215, 20, 202, 167, 214, 20, 110, 87, 96, 160, 141, 100, 198, 184, 17, 187, 215, 152, 206, 89, 215, 89, 237, 100, 223, 160, 253, 36, 187, 88, 138, 84, 100, 88, 245, 193, 87, 71, 62, 202, 88, 191, 152, 130, 95, 151, 88, 2, 107, 168, 184, 146, 65, 184, 152, 236, 65, 216, 168, 245, 107, 41, 87, 107, 149, 88, 159, 148, 107, 88, 191, 107, 126, 88, 214, 148, 145, 88, 214, 196, 131, 167, 87, 63, 237, 100, 64, 39, 114, 158, 159, 160, 13, 41, 40, 95, 145, 195, 88, 159, 62, 17, 187, 214, 88, 142, 68, 104, 88, 51, 193, 103, 91, 129, 60, 167, 96, 135, 147, 88, 97, 166, 141, 68, 41, 167, 10, 158, 71, 160, 21, 148, 88, 84, 166, 206, 185, 105, 148, 131, 167, 214, 62, 202, 167, 100, 148, 195, 167, 71, 62, 202, 88, 59, 216, 18, 43, 152, 71, 60, 60, 166, 158, 148, 129, 167, 155, 235, 149, 71, 87, 191, 145, 167, 100, 145, 106, 167, 71, 148, 203, 88, 159, 107, 110, 88, 191, 62, 202, 89, 198, 95, 237, 70, 187, 88, 138, 148, 40, 103, 253, 107, 187, 151, 237, 68, 168, 95, 19, 195, 88, 223, 59, 49, 171, 198, 88, 236, 68, 68, 184, 10, 193, 216, 216, 236, 107, 96, 95, 107, 149, 216, 70, 107, 145, 88, 187, 193, 110, 88, 68, 152, 49, 187, 104, 88, 10, 65, 32, 40, 63, 130, 96, 187, 89, 241, 222, 187, 164, 50, 97, 100, 88, 17, 203, 88, 107, 107, 62, 167, 187, 62, 131, 91, 215, 91, 237, 68, 41, 152, 236, 107, 68, 95, 129, 60, 167, 86, 151, 194, 167, 68, 100, 124, 89, 185, 184, 17, 159, 215, 152, 206, 89, 159, 103, 117, 91, 68, 88, 51, 149, 103, 95, 195, 149, 167, 71, 107, 193, 88, 187, 193, 110, 88, 159, 107, 62, 167, 191, 62, 131, 168, 41, 167, 138, 32, 187, 88, 115, 84, 215, 88, 238, 97, 88, 214, 107, 126, 167, 95, 148, 195, 88, 187, 63, 138, 88, 215, 88, 10, 107, 191, 88, 50, 148, 87, 215, 126, 145, 184, 88, 43, 131, 88, 59, 88, 141, 214, 212, 88, 245, 158, 191, 167, 242, 86, 68, 184, 243, 65, 36, 100, 126, 193, 91, 223, 62, 195, 167, 68, 159, 227, 88, 96, 164, 141, 100, 151, 160, 53, 185, 215, 152, 130, 160, 96, 39, 18, 65, 168, 164, 206, 193, 96, 87, 193, 62, 167, 70, 198, 234, 87, 196, 153, 53, 159, 187, 152, 19, 187, 215, 216, 206, 89, 215, 103, 53, 159, 68, 167, 115, 214, 64, 167, 18, 107, 32, 87, 107, 193, 88, 185, 193, 126, 88, 187, 107, 126, 88, 159, 158, 21, 95, 159, 103, 117, 169, 43, 166, 253, 100, 196, 68, 253, 70, 68, 167, 253, 68, 168, 91, 202, 107, 168, 160, 10, 197, 39, 68, 196, 234, 167, 159, 195, 60, 167, 96, 212, 149, 167, 96, 43, 130, 159, 159, 100, 110, 88, 96, 88, 241, 158, 41, 88, 3, 202, 95, 96, 167, 205, 86, 40, 184, 14, 149, 89, 155, 52, 195, 167, 70, 215, 202, 88, 64, 160, 141, 100, 151, 184, 17, 155, 159, 87, 2, 149, 36, 32, 59, 53, 68, 40, 168, 14, 195, 103, 217, 253, 193, 153, 167, 205, 212, 187, 88, 253, 214, 212, 88, 18, 62, 167, 87, 59, 53, 33, 212, 167, 18, 190, 59, 168, 204, 107, 100, 88, 14, 149, 152, 87, 62, 131, 88, 96, 88, 253, 158, 64, 168, 2, 126, 88, 222, 158, 21, 95, 223, 103, 125, 160, 43, 152, 253, 100, 212, 68, 115, 68, 68, 167, 237, 214, 159, 88, 245, 159, 59, 39, 238, 193, 219, 152, 13, 107, 95, 223, 235, 60, 88, 212, 59, 18, 169, 159, 71, 141, 214, 59, 166, 253, 158, 212, 88, 243, 159, 97, 152, 10, 150, 160, 164, 237, 158, 196, 88, 243, 212, 104, 159, 50, 107, 40, 91, 106, 60, 167, 68, 102, 110, 88, 40, 88, 245, 159, 41, 152, 205, 158, 191, 168, 237, 86, 41, 168, 140, 65, 184, 160, 241, 99, 88, 151, 193, 235, 167, 95, 148, 129, 88, 187, 107, 110, 88, 187, 62, 131, 164, 41, 103, 130, 100, 191, 148, 145, 167, 215, 148, 193, 39, 70, 71, 114, 159, 150, 32, 14, 68, 152, 71, 234, 107, 184, 184, 237, 158, 151, 88, 115, 158, 96, 95, 193, 126, 184, 87, 195, 62, 167, 96, 71, 114, 214, 196, 36, 14, 212, 68, 184, 10, 62, 88, 187, 148, 21, 95, 223, 71, 113, 70, 159, 88, 10, 148, 103, 91, 107, 20, 167, 68, 100, 238, 88, 59, 88, 245, 158, 41, 184, 10, 62, 88, 158, 196, 145, 88, 212, 65, 125, 160, 191, 64, 237, 86, 84, 87, 236, 193, 87, 87, 62, 202, 160, 214, 107, 110, 88, 191, 62, 19, 41, 214, 167, 18, 190, 59, 152, 14, 149, 103, 88, 235, 60, 167, 214, 193, 195, 216, 87, 150, 145, 167, 168, 254, 107, 184, 184, 253, 148, 214, 88, 253, 190, 64, 89, 129, 60, 167, 215, 148, 195, 167, 91, 62, 131, 88, 104, 153, 53, 187, 191, 217, 130, 88, 151, 91, 10, 107, 191, 88, 241, 148, 104, 167, 50, 107, 40, 89, 107, 60, 167, 70, 102, 234, 88, 105, 152, 17, 187, 159, 216, 130, 160, 68, 164, 130, 164, 41, 164, 202, 100, 190, 64, 253, 86, 222, 95, 10, 107, 155, 95, 49, 193, 88, 187, 107, 110, 88, 187, 62, 17, 169, 196, 89, 237, 68, 41, 184, 142, 193, 96, 89, 193, 60, 167, 70, 199, 234, 88, 64, 216, 245, 68, 43, 71, 206, 107, 184, 160, 237, 65, 36, 100, 126, 149, 88, 185, 60, 131, 167, 215, 148, 193, 167, 91, 62, 203, 88, 64, 152, 245, 100, 151, 168, 17, 169, 198, 216, 202, 160, 97, 164, 202, 100, 43, 160, 237, 100, 212, 96, 253, 87, 68, 167, 237, 222, 158, 88, 253, 158, 64, 164, 10, 62, 88, 187, 148, 17, 95, 223, 167, 18, 159, 169, 95, 50, 107, 40, 95, 107, 60, 167, 68, 100, 238, 88, 96, 152, 245, 86, 191, 88, 2, 110, 167, 185, 129, 62, 88, 214, 97, 237, 100, 150, 192, 195, 89, 150, 56, 50, 96, 100, 88, 19, 195, 88, 187, 107, 126, 88, 187, 158, 60, 95, 159, 71, 205, 214, 219, 152, 237, 100, 158, 96, 237, 223, 105, 100, 238, 88, 96, 88, 253, 159, 212, 152, 242, 86, 150, 39, 237, 148, 159, 88, 237, 148, 68, 87, 20, 124, 88, 158, 96, 117, 84, 68, 95, 252, 148, 100, 167, 18, 62, 167, 95, 193, 106, 167, 185, 131, 62, 88, 214, 196, 145, 167, 159, 126, 149, 167, 217, 245, 193, 223, 91, 117, 193, 100, 167, 18, 62, 167, 95, 97, 125, 160, 97, 39, 50, 212, 150, 88, 113, 188, 104, 167, 18, 106, 40, 87, 107, 149, 88, 40, 71, 114, 159, 64, 167, 253, 86, 190, 88, 2, 62, 95, 155, 71, 205, 100, 187, 152, 236, 100, 212, 196, 202, 167, 86, 199, 202, 88, 68, 168, 141, 70, 59, 167, 14, 62, 167, 87, 105, 126, 167, 187, 131, 62, 88, 196, 96, 253, 100, 214, 151, 195, 167, 86, 199, 202, 88, 68, 160, 253, 100, 215, 168, 49, 169, 64, 152, 141, 214, 168, 88, 140, 158, 214, 184, 125, 32, 187, 216, 18, 41, 215, 88, 17, 235, 88, 187, 193, 106, 88, 169, 59, 17, 155, 199, 152, 206, 160, 105, 212, 235, 167, 223, 126, 149, 167, 89, 107, 60, 167, 70, 199, 106, 102, 187, 107, 126, 88, 159, 59, 146, 160, 64, 167, 130, 160, 59, 160, 237, 100, 159, 212, 195, 167, 68, 151, 195, 88, 64, 88, 253, 212, 212, 160, 245, 68, 187, 89, 10, 62, 88, 187, 148, 145, 88, 68, 168, 239, 185, 150, 64, 50, 187, 84, 167, 13, 43, 167, 187, 234, 107, 103, 103, 253, 100, 96, 216, 204, 97, 102, 167, 2, 234, 166, 155, 126, 149, 87, 70, 151, 145, 88, 150, 96, 50, 97, 100, 87, 1, 238, 88, 63, 88, 18, 62, 88, 159, 148, 21, 87, 70, 88, 253, 148, 64, 87, 20, 126, 88, 196, 64, 237, 86, 68, 151, 245, 212, 151, 88, 245, 158, 96, 168, 2, 126, 88, 191, 196, 149, 88, 68, 136, 237, 160, 43, 103, 237, 86, 222, 88, 140, 214, 171, 160, 141, 86, 96, 71, 17, 139, 88, 159, 150, 126, 88, 68, 164, 206, 164, 187, 148, 149, 167, 214, 126, 193, 103, 216, 19, 195, 167, 38, 62, 202, 152, 191, 193, 126, 88, 159, 148, 60, 95, 223, 87, 253, 68, 65, 184, 142, 97, 168, 152, 245, 107, 159, 167, 241, 212, 191, 216, 242, 68, 187, 71, 2, 62, 87, 41, 208, 10, 43, 219, 71, 131, 148, 87, 219, 62, 145, 88, 150, 56, 50, 171, 96, 91, 252, 148, 96, 168, 19, 195, 88, 191, 107, 190, 88, 159, 62, 130, 164, 59, 167, 138, 102, 214, 150, 131, 167, 223, 148, 195, 167, 87, 62, 202, 88, 64, 152, 114, 68, 214, 88, 14, 190, 152, 103, 113, 65, 38, 168, 235, 148, 95, 219, 126, 107, 87, 87, 150, 106, 88, 97, 160, 141, 102, 215, 32, 237, 159, 64, 103, 49, 65, 71, 68, 107, 60, 153, 41, 160, 253, 100, 212, 64, 205, 215, 43, 102, 114, 70, 68, 167, 245, 212, 68, 168, 18, 190, 32, 160, 52, 145, 88, 150, 193, 145, 167, 171, 235, 148, 167, 87, 129, 62, 167, 100, 148, 107, 168, 87, 62, 110, 88, 191, 71, 241, 86, 84, 166, 253, 193, 187, 88, 241, 148, 104, 167, 113, 214, 100, 184, 50, 41, 223, 88, 17, 235, 88, 43, 71, 14, 68, 187, 87, 254, 107, 184, 168, 253, 65, 39, 40, 59, 130, 86, 223, 88, 113, 214, 96, 167, 10, 59, 91, 187, 195, 106, 88, 169, 107, 52, 167, 171, 22, 130, 88, 159, 103, 125, 155, 105, 212, 195, 167, 215, 62, 203, 167, 100, 148, 126, 167, 87, 60, 234, 88, 105, 87, 245, 86, 214, 88, 140, 148, 191, 167, 205, 36, 104, 88, 18, 149, 103, 95, 193, 148, 164, 87, 110, 149, 216, 167, 3, 110, 88, 41, 88, 18, 62, 167, 100, 131, 149, 152, 184, 238, 107, 215, 88, 2, 145, 167, 159, 60, 234, 167, 70, 71, 114, 100, 150, 36, 12, 97, 184, 87, 238, 107, 184, 168, 253, 212, 159, 88, 241, 197, 159, 88, 50, 149, 167, 87, 195, 20, 167, 32, 199, 110, 88, 59, 88, 253, 158, 41, 184, 2, 62, 95, 185, 71, 2, 193, 184, 168, 140, 203, 96, 95, 148, 62, 167, 68, 196, 195, 88, 64, 88, 253, 214, 159, 88, 49, 158, 71, 36, 193, 60, 89, 223, 71, 51, 99, 160, 160, 205, 193, 68, 88, 129, 60, 167, 70, 215, 234, 167, 40, 71, 50, 68, 184, 91, 106, 59, 88, 187, 148, 149, 88, 62, 184, 238, 160, 43, 167, 237, 100, 196, 196, 123, 167, 68, 71, 114, 214, 214, 36, 13, 97, 153, 71, 238, 59, 88, 187, 148, 193, 88, 214, 96, 252, 185, 191, 196, 131, 167, 86, 150, 129, 88, 196, 56, 18, 169, 41, 71, 19, 195, 88, 159, 107, 60, 95, 151, 95, 12, 43, 103, 39, 193, 62, 88, 196, 59, 53, 187, 86, 167, 2, 110, 87, 87, 100, 62, 155, 43, 88, 245, 158, 41, 88, 131, 209, 223, 88, 238, 59, 88, 68, 152, 125, 169, 191, 196, 238, 167, 86
	)
)

print(f"\n\tAmount of data in the histogram = {data.size}\n\n")

print(f"\tMin value ========== {np.min(data)}\n")
print(f"\tMax value ========== {np.max(data)}\n")
print(f"\tArithmetic mean ==== {np.mean(data)}\n")
print(f"\tAverage median ===== {np.median(data)}\n")
print(f"\tStandard deviation = {np.std(data)}\n")
print(f"\tVariance =========== {np.var(data)}\n")

plt.hist(data, bins = np.arange(min(data), max(data) + 1, 1), density=True)

plt.show()
